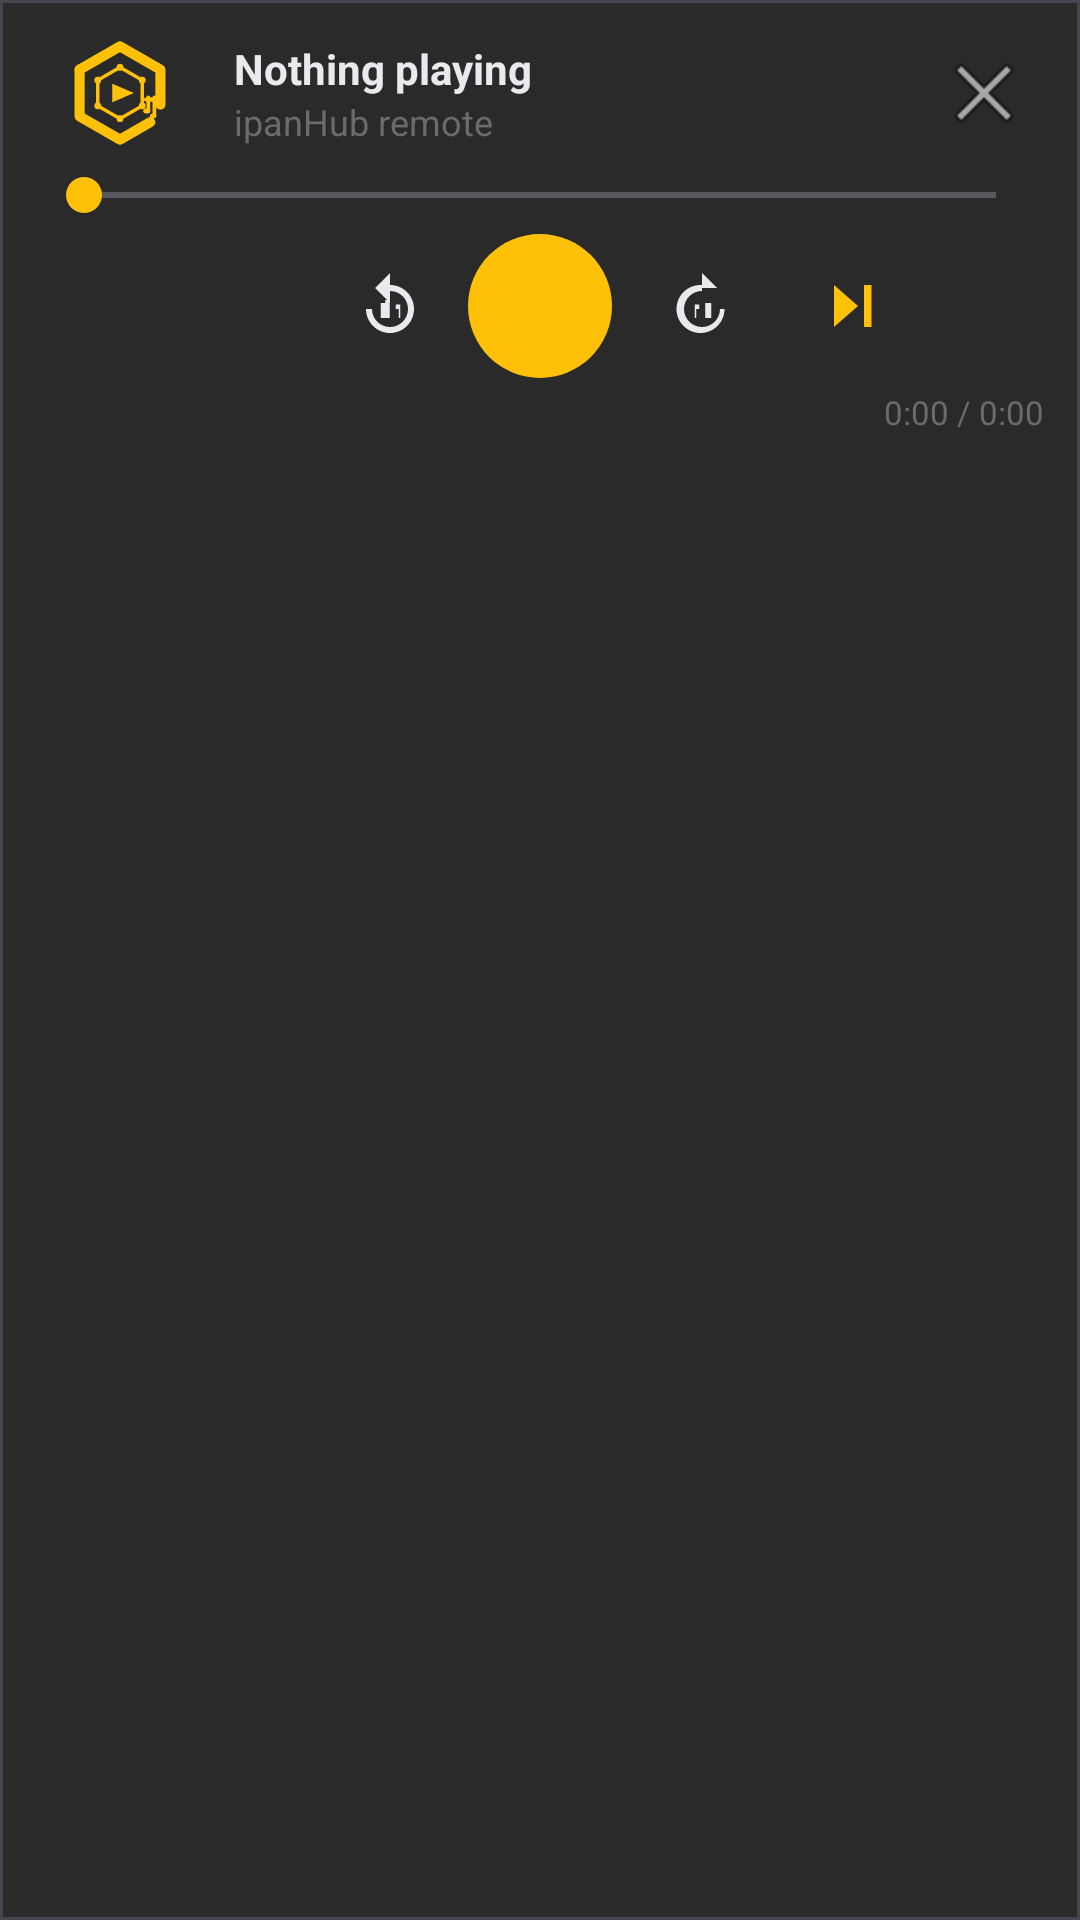

This screen was rendered from an Android layout file. Write that file and the resources it references.
<!-- AndroidManifest.xml: application theme Theme.CarTube -->
<!-- res/layout/include_mini_player.xml -->
<?xml version="1.0" encoding="utf-8"?>
<com.google.android.material.card.MaterialCardView
    xmlns:android="http://schemas.android.com/apk/res/android"
    xmlns:app="http://schemas.android.com/apk/res-auto"
    android:layout_width="match_parent"
    android:layout_height="wrap_content"
    app:cardBackgroundColor="@color/md_theme_surface_container_high"
    app:cardCornerRadius="0dp"
    app:cardElevation="8dp">

    <LinearLayout
        android:layout_width="match_parent"
        android:layout_height="wrap_content"
        android:orientation="vertical"
        android:paddingHorizontal="12dp"
        android:paddingTop="10dp"
        android:paddingBottom="12dp">

        <LinearLayout
            android:layout_width="match_parent"
            android:layout_height="wrap_content"
            android:gravity="center_vertical"
            android:orientation="horizontal">

            <com.google.android.material.imageview.ShapeableImageView
                android:id="@+id/miniThumb"
                android:layout_width="56dp"
                android:layout_height="42dp"
                android:scaleType="centerCrop"
                app:shapeAppearanceOverlay="@style/ShapeAppearance.Material3.Corner.Small"
                app:srcCompat="@drawable/ic_launcher_foreground" />

            <LinearLayout
                android:layout_width="0dp"
                android:layout_height="wrap_content"
                android:layout_marginStart="10dp"
                android:layout_weight="1"
                android:orientation="vertical">

                <TextView
                    android:id="@+id/miniTitle"
                    android:layout_width="match_parent"
                    android:layout_height="wrap_content"
                    android:ellipsize="end"
                    android:maxLines="1"
                    android:text="@string/nothing_playing"
                    android:textColor="@color/md_theme_on_surface"
                    android:textSize="14sp"
                    android:textStyle="bold" />

                <TextView
                    android:id="@+id/miniChannel"
                    android:layout_width="match_parent"
                    android:layout_height="wrap_content"
                    android:ellipsize="end"
                    android:maxLines="1"
                    android:text="@string/mini_player_subtitle"
                    android:textColor="@color/md_theme_outline"
                    android:textSize="12sp" />
            </LinearLayout>

            <ImageButton
                android:id="@+id/miniDismiss"
                android:layout_width="40dp"
                android:layout_height="40dp"
                android:background="?attr/selectableItemBackgroundBorderless"
                android:contentDescription="@string/dismiss_queue_panel"
                android:src="@android:drawable/ic_menu_close_clear_cancel" />
        </LinearLayout>

        <SeekBar
            android:id="@+id/miniSeek"
            android:layout_width="match_parent"
            android:layout_height="wrap_content"
            android:layout_marginTop="4dp"
            android:max="1000"
            android:progressTint="@color/md_theme_primary"
            android:thumbTint="@color/md_theme_primary" />

        <LinearLayout
            android:layout_width="match_parent"
            android:layout_height="wrap_content"
            android:gravity="center"
            android:orientation="horizontal">

            <com.google.android.material.button.MaterialButton
                android:id="@+id/queuePrevious"
                style="@style/Widget.Material3.Button.IconButton"
                android:layout_width="48dp"
                android:layout_height="48dp"
                android:contentDescription="@string/skip_previous"
                app:icon="@drawable/ic_skip_previous"
                app:iconTint="@color/md_theme_primary"
                app:iconSize="24dp" />

            <com.google.android.material.button.MaterialButton
                android:id="@+id/seekBack10"
                style="@style/Widget.Material3.Button.IconButton"
                android:layout_width="48dp"
                android:layout_height="48dp"
                android:contentDescription="@string/replay_10"
                app:icon="@drawable/ic_replay_10"
                app:iconTint="@color/md_theme_on_surface"
                app:iconSize="24dp" />

            <com.google.android.material.button.MaterialButton
                android:id="@+id/miniPlayPause"
                style="@style/Widget.Material3.Button.IconButton.Filled"
                android:layout_width="56dp"
                android:layout_height="56dp"
                app:icon="@drawable/ic_play"
                app:iconSize="28dp" />

            <com.google.android.material.button.MaterialButton
                android:id="@+id/seekForward10"
                style="@style/Widget.Material3.Button.IconButton"
                android:layout_width="48dp"
                android:layout_height="48dp"
                android:contentDescription="@string/forward_10"
                app:icon="@drawable/ic_forward_10"
                app:iconTint="@color/md_theme_on_surface"
                app:iconSize="24dp" />

            <com.google.android.material.button.MaterialButton
                android:id="@+id/queueNext"
                style="@style/Widget.Material3.Button.IconButton"
                android:layout_width="48dp"
                android:layout_height="48dp"
                android:contentDescription="@string/skip_next"
                app:icon="@drawable/ic_skip_next"
                app:iconTint="@color/md_theme_primary"
                app:iconSize="24dp" />
        </LinearLayout>

        <TextView
            android:id="@+id/miniTime"
            android:layout_width="match_parent"
            android:layout_height="wrap_content"
            android:gravity="end"
            android:text="0:00 / 0:00"
            android:textColor="@color/md_theme_outline"
            android:textSize="11sp" />
    </LinearLayout>
</com.google.android.material.card.MaterialCardView>
<!-- resources referenced by this layout -->
<resources>
  <color name="md_theme_on_surface">#E8EAED</color>
  <color name="md_theme_outline">#6B6B6B</color>
  <color name="md_theme_primary">#FFC107</color>
  <color name="md_theme_surface_container_high">#2A2A2A</color>
  <!-- drawable ic_forward_10 (drawable) -->
  <vector xmlns:android="http://schemas.android.com/apk/res/android"
      android:width="24dp"
      android:height="24dp"
      android:viewportWidth="24"
      android:viewportHeight="24">
      
      <path
          android:fillColor="#FFFFFFFF"
          android:pathData="M13.1,16v-5h2v5h-2zM9.6,16v-4.5h1.5v1.5h-1v3H9.6V16z" />
      <path
          android:fillColor="#FFFFFFFF"
          android:pathData="M12,5V1l5,5h-5V7c-3.31,0 -6,2.69 -6,6s2.69,6 6,6 6,-2.69 6,-6h1.5c0,4.42 -3.58,8 -8,8s-8,-3.58 -8,-8 3.58,-8 8,-8z" />
  </vector>
  <!-- drawable ic_replay_10 (drawable) -->
  <vector xmlns:android="http://schemas.android.com/apk/res/android"
      android:width="24dp"
      android:height="24dp"
      android:viewportWidth="24"
      android:viewportHeight="24">
      
      <path
          android:fillColor="#FFFFFFFF"
          android:pathData="M10.9,16v-5H8.9v1.5h1.5V16h1.5v-6h-1.5v1.5h-1.5V16zM15.4,16v-4.5h-1.5v1.5h1v3h1.5V16z" />
      <path
          android:fillColor="#FFFFFFFF"
          android:pathData="M12,5V1L7,6l5,5V7c3.31,0 6,2.69 6,6s-2.69,6 -6,6 -6,-2.69 -6,-6H4c0,4.42 3.58,8 8,8s8,-3.58 8,-8 -3.58,-8 -8,-8z" />
  </vector>
  <!-- drawable ic_skip_next (drawable) -->
  <?xml version="1.0" encoding="utf-8"?>
  <vector xmlns:android="http://schemas.android.com/apk/res/android"
      android:width="24dp"
      android:height="24dp"
      android:viewportWidth="24"
      android:viewportHeight="24">
      <path
          android:fillColor="#FFFFFF"
          android:pathData="M8,19L8,5L16,12Z" />
      <path
          android:fillColor="#FFFFFF"
          android:pathData="M18,5h2.5v14H18V5z" />
  </vector>
  <string name="dismiss_queue_panel">Hide queue panel</string>
  <string name="forward_10">Forward 10 seconds</string>
  <string name="mini_player_subtitle">ipanHub remote</string>
  <string name="nothing_playing">Nothing playing</string>
  <string name="replay_10">Back 10 seconds</string>
  <string name="skip_next">Next track</string>
  <string name="skip_previous">Previous track</string>
  <color name="md_theme_on_primary">#1A1A1A</color>
  <color name="md_theme_primary_container">#3D3000</color>
  <color name="md_theme_on_primary_container">#FFE082</color>
  <color name="md_theme_secondary">#FFD54F</color>
  <color name="md_theme_on_secondary">#1A1A1A</color>
  <color name="md_theme_surface">#121212</color>
  <color name="md_theme_surface_container">#1E1E1E</color>
  <color name="ic_launcher_background">#1A1A1A</color>
</resources>
